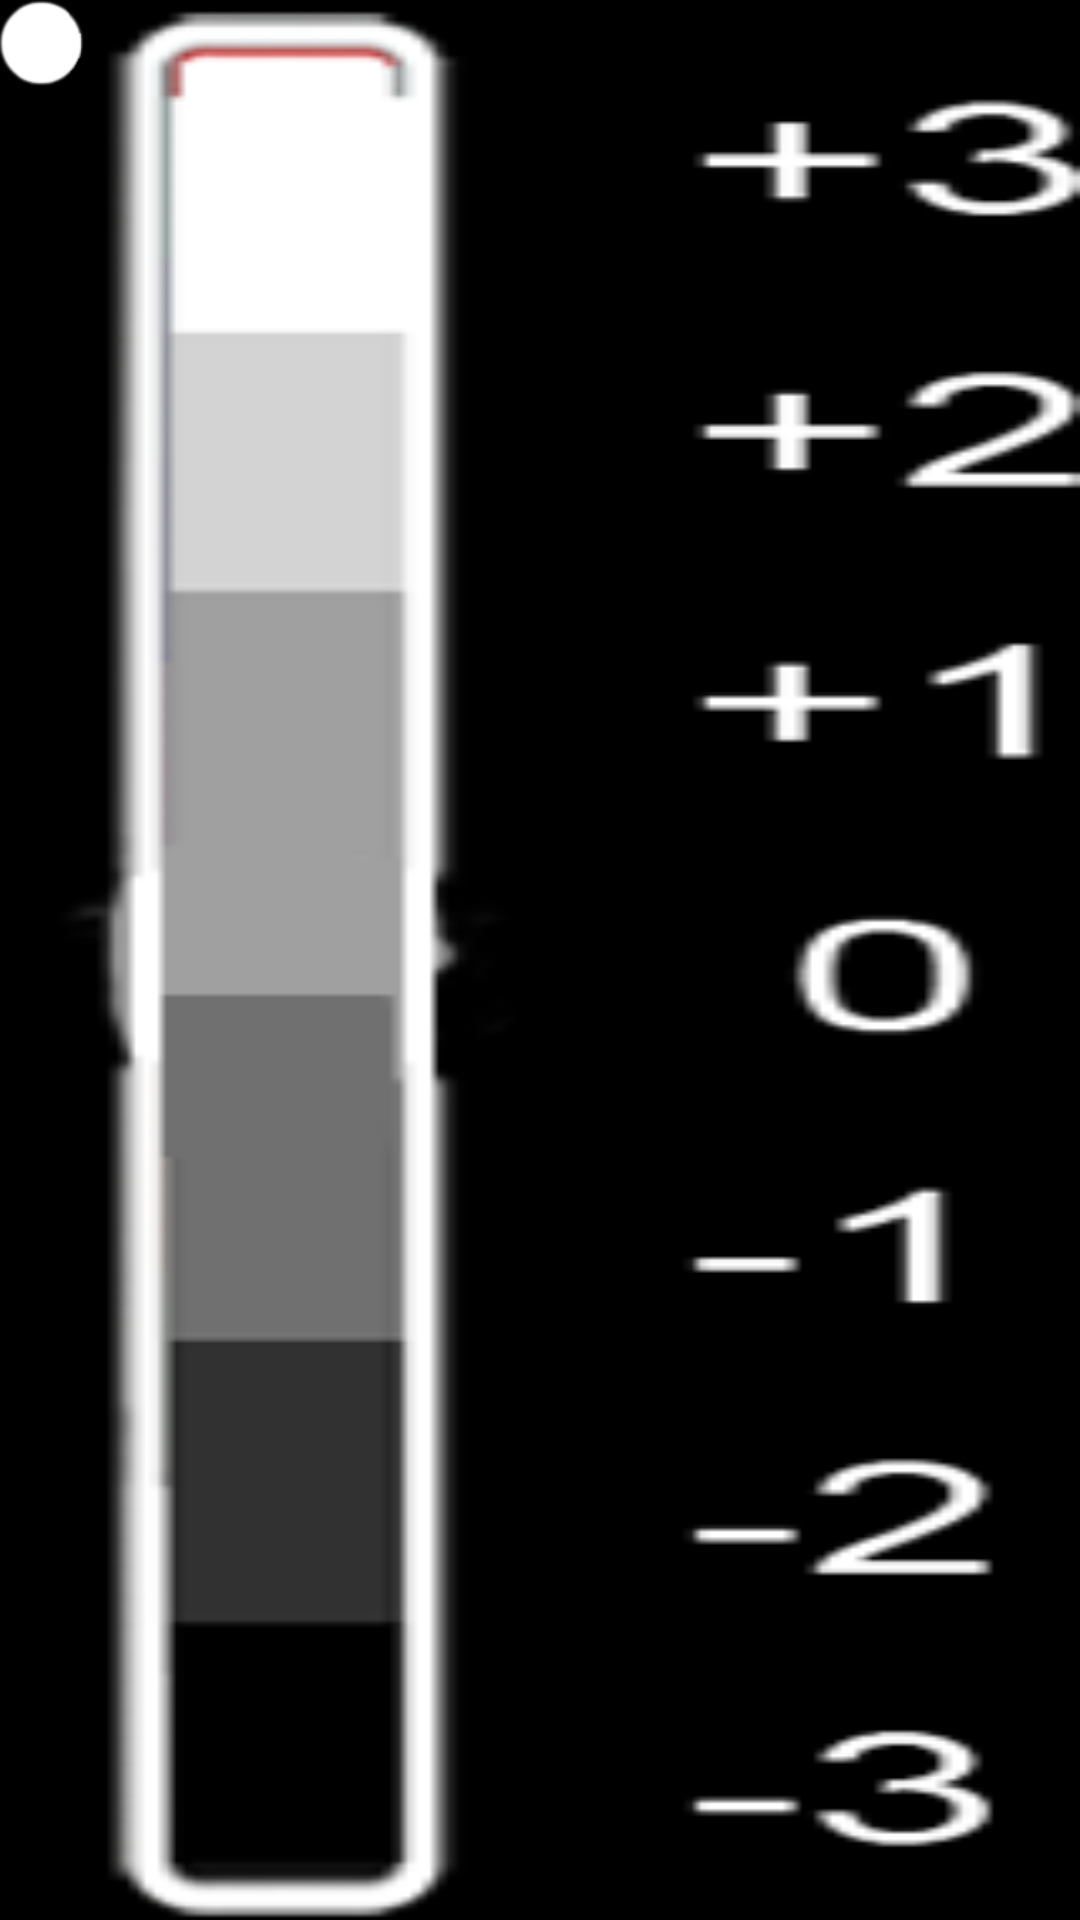

Write the Android layout XML for this screen, with the resource values it uses.
<!-- AndroidManifest.xml: application theme AppTheme -->
<!-- res/layout/view_bright_ajust.xml -->
<?xml version="1.0" encoding="utf-8"?>
<LinearLayout xmlns:android="http://schemas.android.com/apk/res/android"
              android:layout_width="wrap_content"
              android:layout_height="wrap_content"
              android:background="@drawable/light_ajust"
              android:orientation="vertical">

    <ImageView
        android:id="@+id/light_ajust_dot"
        android:layout_width="wrap_content"
        android:layout_height="wrap_content"
        android:src="@drawable/light_ajust_dot"/>


</LinearLayout>
<!-- resources referenced by this layout -->
<resources>
  <!-- drawable light_ajust: png bitmap (drawable-xhdpi, 15953 bytes) -->
  <!-- drawable light_ajust_dot: png bitmap (drawable-xhdpi, 4204 bytes) -->
  <style name="AppTheme" parent="android:Theme.NoTitleBar.Fullscreen">
          
          <item name="colorPrimary">@color/colorPrimary</item>
          <item name="colorPrimaryDark">@color/colorPrimaryDark</item>
          <item name="colorAccent">@color/colorAccent</item>
      </style>
  <color name="colorPrimary">#3F51B5</color>
  <color name="colorPrimaryDark">#303F9F</color>
  <color name="colorAccent">#FF4081</color>
</resources>
